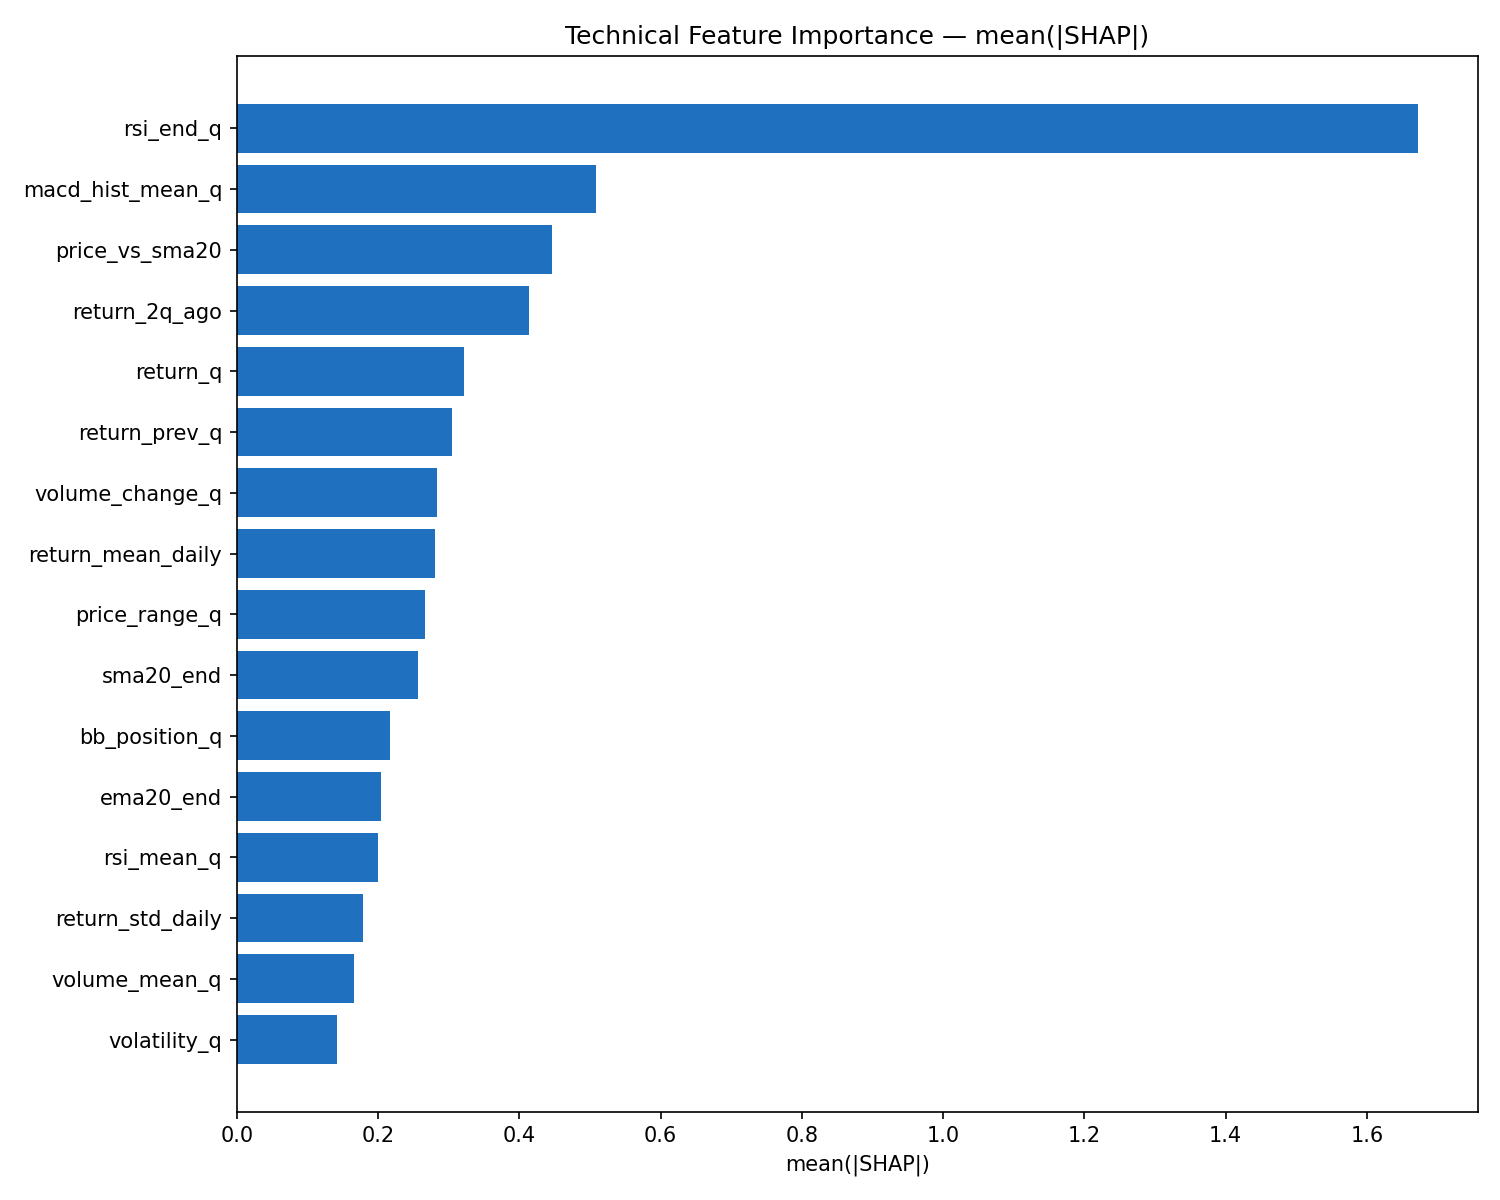

Source data for this figure (header and first rows):
feature, mean_abs_shap, permutation_importance, rank
rsi_end_q, 1.673, 0.186, 1
macd_hist_mean_q, 0.5088, 0.01921, 2
price_vs_sma20, 0.4462, 0.003008, 3
return_2q_ago, 0.4134, 0.004837, 4
return_q, 0.322, 0.01282, 5
return_prev_q, 0.3054, 0.01484, 6
volume_change_q, 0.2839, 0.01076, 7
return_mean_daily, 0.2803, 0.009223, 8
price_range_q, 0.266, 0.005338, 9
sma20_end, 0.256, 0.01721, 10
bb_position_q, 0.2164, 0.01112, 11
ema20_end, 0.2049, 0.007143, 12
rsi_mean_q, 0.1993, 0.01372, 13
return_std_daily, 0.1794, 0.008383, 14
volume_mean_q, 0.1664, 0.009223, 15
volatility_q, 0.1419, 0.009286, 16
